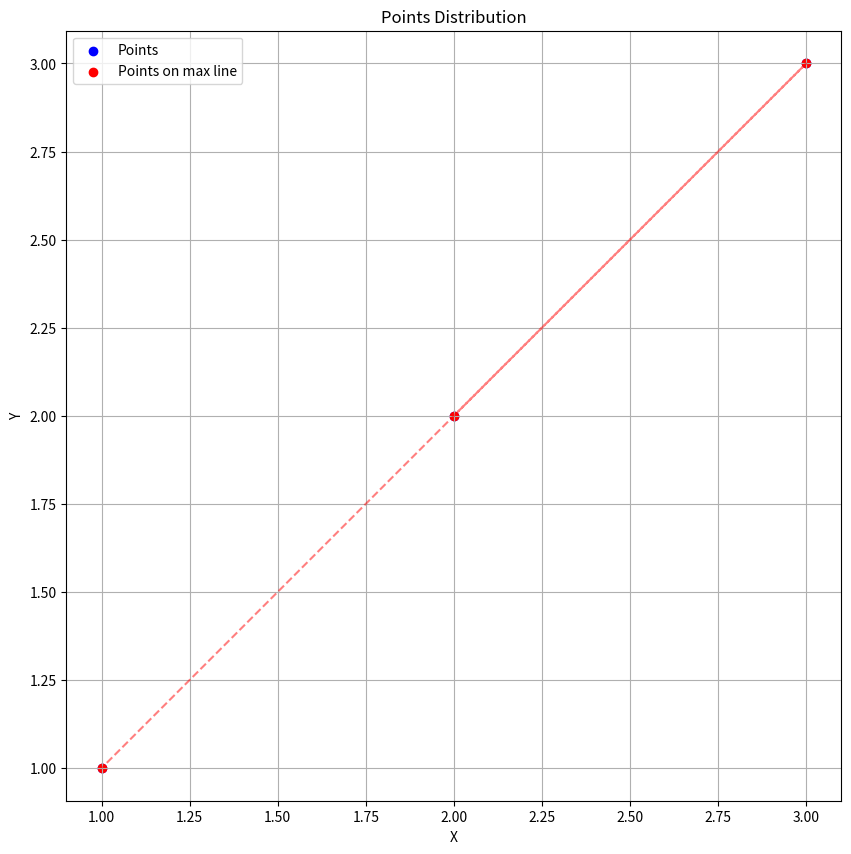
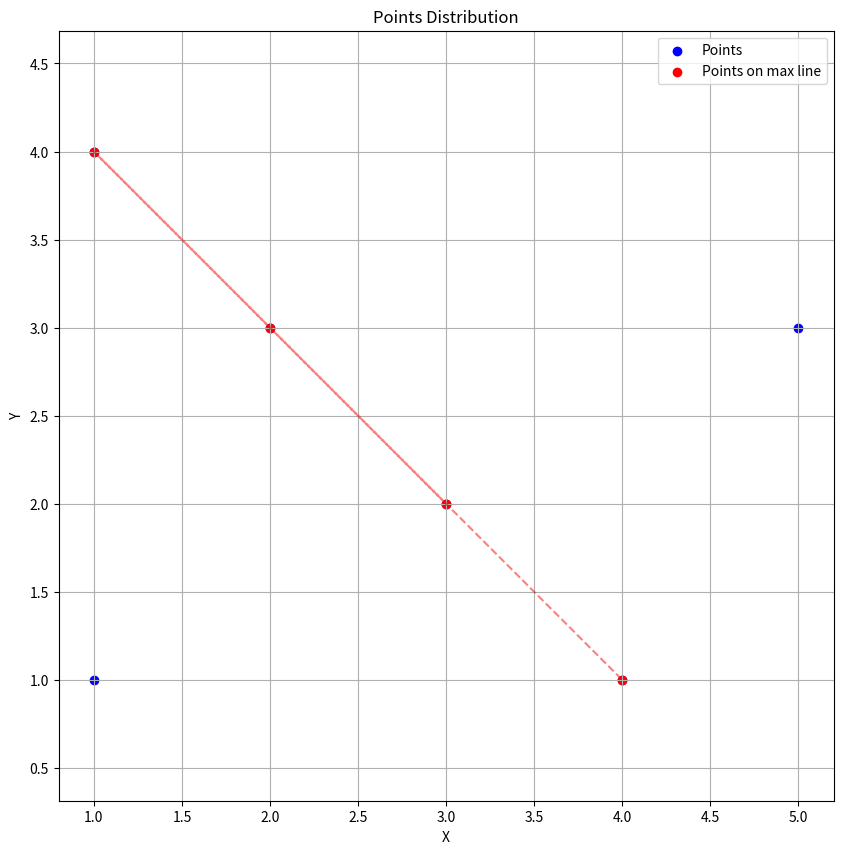
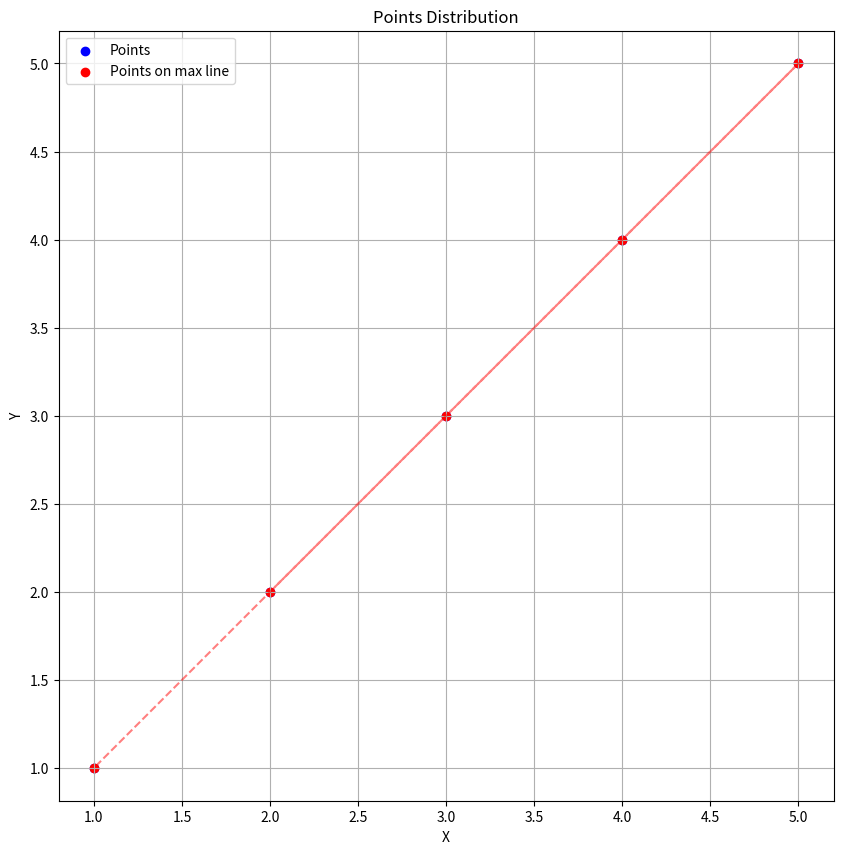
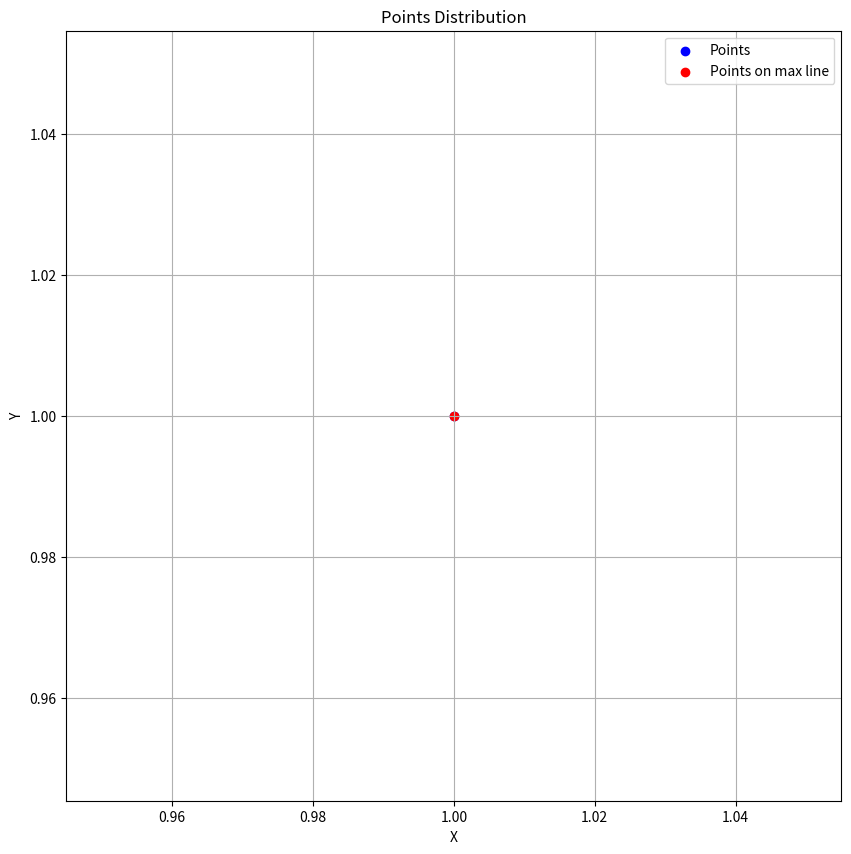
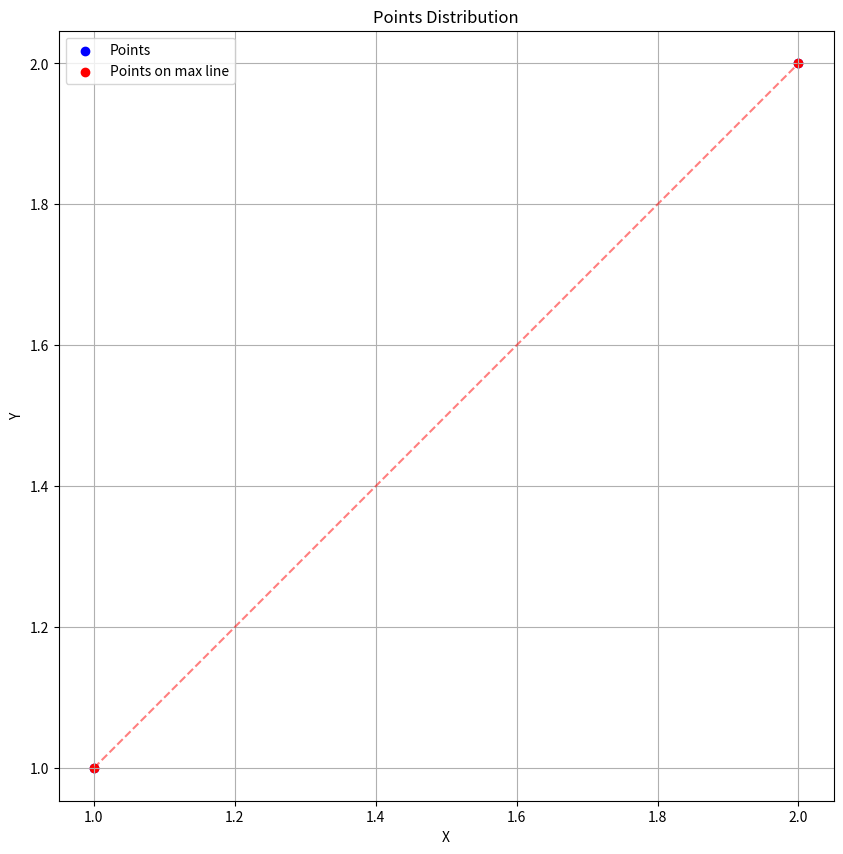

These figures' Python source, in order:
"""
LeetCode 149. Max Points on a Line

Problem Statement:
Given an array of points where points[i] = [xi, yi] represents a point on the X-Y plane,
return the maximum number of points that lie on the same straight line.

Example 1:
Input: points = [[1,1],[2,2],[3,3]]
Output: 3
Explanation: All points lie on the line y = x.

Example 2:
Input: points = [[1,1],[3,2],[5,3],[4,1],[2,3],[1,4]]
Output: 4
Explanation: The line through points [1,1], [4,1] contains 4 points.

Constraints:
- 1 <= points.length <= 300
- points[i].length == 2
- -10^4 <= xi, yi <= 10^4
- All the points are unique
"""

from typing import List, Dict, Tuple
from collections import defaultdict
from math import gcd


class Solution:
    def maxPoints(self, points: List[List[int]]) -> int:
        """
        Time complexity: O(n^2)
        Space complexity: O(n)
        """
        n = len(points)
        if n <= 2:
            return n

        def get_slope(p1: List[int], p2: List[int]) -> Tuple[int, int]:
            """Helper function to get slope in reduced form."""
            dx = p2[0] - p1[0]
            dy = p2[1] - p1[1]

            if dx == 0:
                return (0, 1)  # Vertical line
            if dy == 0:
                return (1, 0)  # Horizontal line

            d = gcd(dx, dy)
            return (dx // d, dy // d)

        max_points = 2
        for i in range(n):
            slopes = defaultdict(int)
            for j in range(n):
                if i != j:
                    slope = get_slope(points[i], points[j])
                    slopes[slope] += 1

            if slopes:
                max_points = max(max_points, max(slopes.values()) + 1)

        return max_points

    def maxPointsWithDetails(self, points: List[List[int]]) -> Tuple[int, List[List[int]], Dict]:
        """
        Returns maximum points, points on the line, and slope information.
        Time complexity: O(n^2)
        Space complexity: O(n)
        """
        n = len(points)
        if n <= 2:
            return n, points, {}

        def get_slope(p1: List[int], p2: List[int]) -> Tuple[int, int]:
            dx = p2[0] - p1[0]
            dy = p2[1] - p1[1]

            if dx == 0:
                return (0, 1)
            if dy == 0:
                return (1, 0)

            d = gcd(dx, dy)
            return (dx // d, dy // d)

        max_points = 2
        max_slope = None
        max_base_point = None
        all_slopes = {}

        for i in range(n):
            slopes = defaultdict(list)
            for j in range(n):
                if i != j:
                    slope = get_slope(points[i], points[j])
                    slopes[slope].append(points[j])

            for slope, points_on_line in slopes.items():
                points_on_line.append(points[i])
                count = len(points_on_line)
                all_slopes[(points[i][0], points[i][1], slope)
                           ] = points_on_line

                if count > max_points:
                    max_points = count
                    max_slope = slope
                    max_base_point = points[i]

        # Get points on the line with maximum points
        result_points = []
        if max_base_point and max_slope:
            result_points = all_slopes[(
                max_base_point[0], max_base_point[1], max_slope)]

        return max_points, result_points, all_slopes


def visualize_points(points: List[List[int]], line_points: List[List[int]] = None) -> None:
    """Helper function to visualize points and line."""
    import matplotlib.pyplot as plt

    # Extract x and y coordinates
    x = [p[0] for p in points]
    y = [p[1] for p in points]

    plt.figure(figsize=(10, 10))
    plt.scatter(x, y, color='blue', label='Points')

    if line_points:
        line_x = [p[0] for p in line_points]
        line_y = [p[1] for p in line_points]
        plt.scatter(line_x, line_y, color='red', label='Points on max line')

        # Draw line through points
        if len(line_points) >= 2:
            plt.plot(line_x, line_y, 'r--', alpha=0.5)

    plt.grid(True)
    plt.legend()
    plt.title('Points Distribution')
    plt.xlabel('X')
    plt.ylabel('Y')
    plt.axis('equal')
    plt.show()


def test_max_points():
    """
    Test function with various test cases.
    """
    test_cases = [
        {
            "points": [[1, 1], [2, 2], [3, 3]],
            "expected": 3,
            "description": "Points on y=x"
        },
        {
            "points": [[1, 1], [3, 2], [5, 3], [4, 1], [2, 3], [1, 4]],
            "expected": 4,
            "description": "Complex arrangement"
        },
        {
            "points": [[1, 1], [2, 2], [3, 3], [4, 4], [5, 5]],
            "expected": 5,
            "description": "All points on one line"
        },
        {
            "points": [[1, 1]],
            "expected": 1,
            "description": "Single point"
        },
        {
            "points": [[1, 1], [2, 2]],
            "expected": 2,
            "description": "Two points"
        }
    ]

    solution = Solution()

    for i, test_case in enumerate(test_cases, 1):
        print(f"\n{'='*80}")
        print(f"Test Case {i}: {test_case['description']}")
        print(f"Points: {test_case['points']}")

        # Test both implementations
        result1 = solution.maxPoints(test_case['points'])
        result2, line_points, slopes = solution.maxPointsWithDetails(
            test_case['points'])

        print(f"\nResults:")
        print(f"Maximum points on a line: {result1}")
        print(f"Points on the line: {line_points}")

        # Visualize points
        visualize_points(test_case['points'], line_points)

        assert result1 == test_case['expected'], \
            f"Basic approach failed. Expected {test_case['expected']}, got {result1}"
        assert result2 == test_case['expected'], \
            f"Detailed approach failed. Expected {test_case['expected']}, got {result2}"

        print("✓ Test case passed!")

    print("\nAll test cases passed! 🎉")


if __name__ == "__main__":
    test_max_points()
